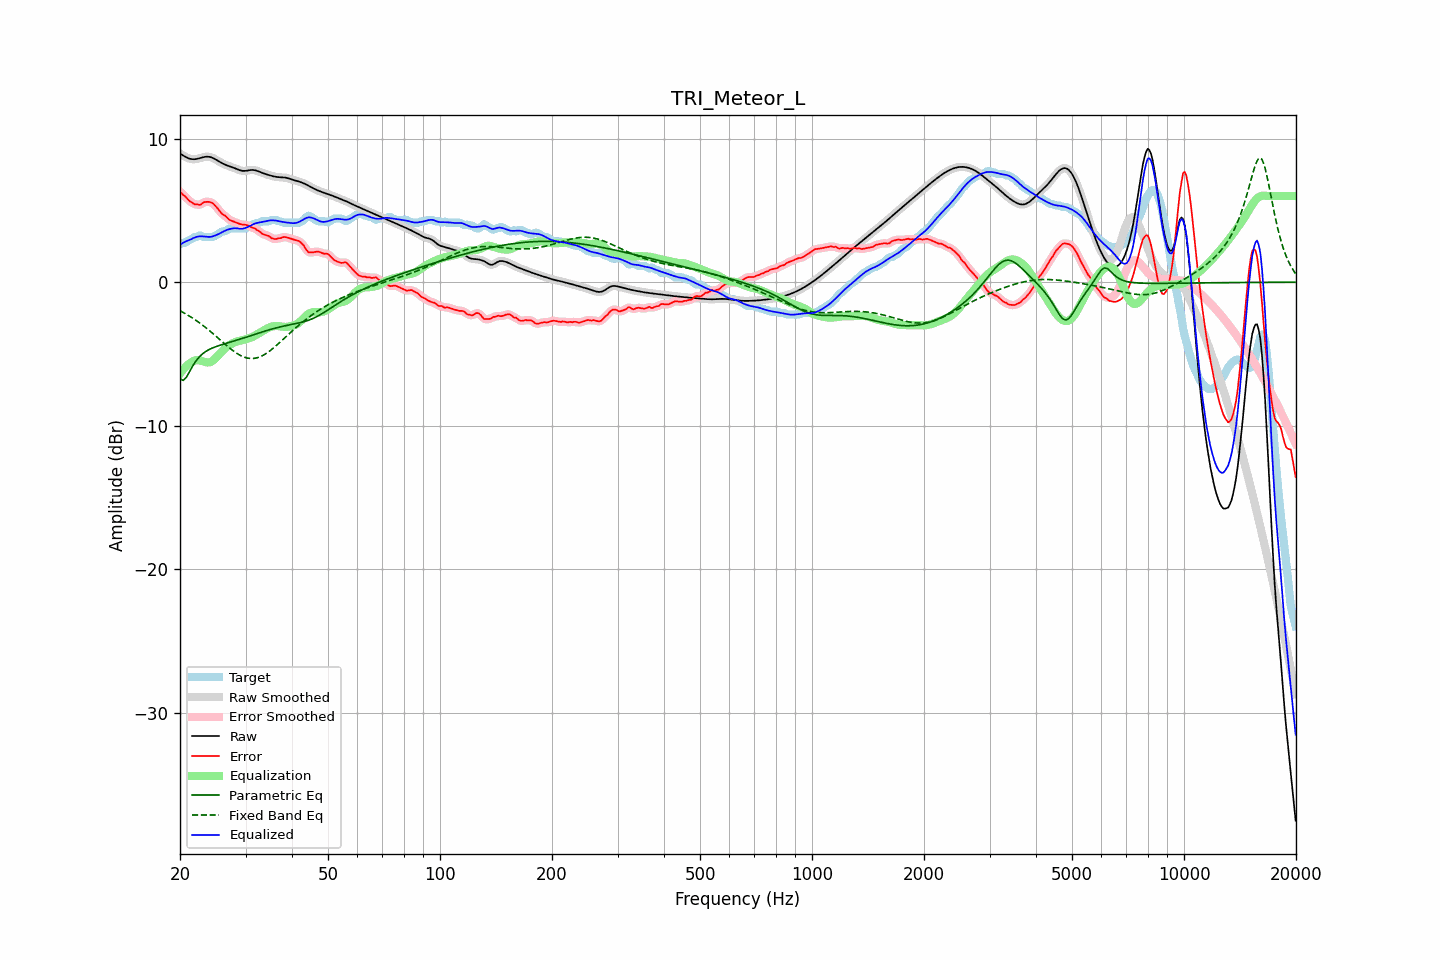

The table this chart was drawn from, first rows:
frequency, raw, error, smoothed, error_smoothed, equalization, parametric_eq, fixed_band_eq, equalized_raw, equalized_smoothed, target
20.00, 8.97, 6.32, 8.97, 6.31, -6.37, -6.73, -1.99, 2.60, 2.60, 2.65
20.20, 8.90, 6.20, 8.89, 6.21, -6.22, -6.78, -2.05, 2.68, 2.68, 2.70
20.40, 8.83, 6.08, 8.82, 6.10, -6.08, -6.84, -2.11, 2.75, 2.75, 2.75
20.61, 8.76, 6.01, 8.76, 5.99, -5.95, -6.73, -2.17, 2.81, 2.81, 2.75
20.81, 8.70, 5.88, 8.70, 5.88, -5.84, -6.61, -2.23, 2.86, 2.86, 2.82
21.02, 8.65, 5.76, 8.65, 5.77, -5.74, -6.42, -2.30, 2.91, 2.91, 2.89
21.23, 8.60, 5.65, 8.61, 5.66, -5.65, -6.22, -2.37, 2.95, 2.95, 2.95
21.44, 8.58, 5.57, 8.58, 5.57, -5.58, -6.02, -2.44, 3.00, 3.00, 3.01
21.66, 8.57, 5.51, 8.57, 5.50, -5.51, -5.82, -2.51, 3.06, 3.06, 3.06
21.87, 8.57, 5.43, 8.57, 5.46, -5.46, -5.64, -2.58, 3.11, 3.11, 3.14
22.09, 8.58, 5.44, 8.58, 5.42, -5.43, -5.47, -2.66, 3.15, 3.15, 3.15
22.31, 8.60, 5.42, 8.60, 5.40, -5.43, -5.34, -2.74, 3.18, 3.18, 3.18
22.54, 8.63, 5.39, 8.63, 5.41, -5.44, -5.20, -2.82, 3.19, 3.19, 3.25
22.76, 8.66, 5.42, 8.67, 5.44, -5.47, -5.09, -2.90, 3.20, 3.20, 3.25
22.99, 8.70, 5.50, 8.70, 5.50, -5.50, -4.99, -2.99, 3.20, 3.19, 3.20
23.22, 8.72, 5.58, 8.72, 5.56, -5.54, -4.91, -3.07, 3.19, 3.19, 3.15
23.45, 8.74, 5.60, 8.74, 5.60, -5.57, -4.82, -3.16, 3.17, 3.17, 3.15
23.69, 8.75, 5.60, 8.75, 5.61, -5.59, -4.76, -3.25, 3.16, 3.16, 3.15
23.92, 8.74, 5.59, 8.74, 5.60, -5.58, -4.70, -3.34, 3.16, 3.15, 3.15
24.16, 8.72, 5.57, 8.72, 5.57, -5.55, -4.64, -3.44, 3.16, 3.16, 3.15
24.40, 8.68, 5.53, 8.68, 5.52, -5.49, -4.59, -3.53, 3.18, 3.18, 3.15
24.65, 8.63, 5.44, 8.63, 5.44, -5.41, -4.54, -3.63, 3.22, 3.22, 3.18
24.89, 8.57, 5.32, 8.57, 5.33, -5.31, -4.50, -3.72, 3.26, 3.26, 3.24
25.14, 8.50, 5.19, 8.50, 5.19, -5.19, -4.46, -3.82, 3.31, 3.31, 3.31
25.39, 8.43, 5.06, 8.43, 5.05, -5.07, -4.42, -3.92, 3.36, 3.36, 3.38
25.65, 8.37, 4.91, 8.37, 4.91, -4.95, -4.39, -4.02, 3.42, 3.42, 3.46
25.91, 8.30, 4.78, 8.30, 4.80, -4.83, -4.35, -4.12, 3.48, 3.48, 3.52
26.16, 8.24, 4.70, 8.25, 4.70, -4.71, -4.32, -4.22, 3.54, 3.54, 3.55
26.43, 8.19, 4.64, 8.19, 4.62, -4.60, -4.28, -4.31, 3.59, 3.59, 3.55
26.69, 8.15, 4.53, 8.15, 4.53, -4.51, -4.25, -4.41, 3.64, 3.64, 3.62
26.96, 8.11, 4.42, 8.11, 4.43, -4.43, -4.22, -4.50, 3.68, 3.68, 3.68
27.23, 8.07, 4.32, 8.07, 4.34, -4.36, -4.18, -4.59, 3.71, 3.71, 3.75
27.50, 8.03, 4.29, 8.03, 4.28, -4.30, -4.15, -4.68, 3.73, 3.73, 3.75
27.77, 7.99, 4.24, 7.99, 4.24, -4.24, -4.12, -4.77, 3.75, 3.75, 3.75
28.05, 7.95, 4.20, 7.95, 4.20, -4.19, -4.08, -4.85, 3.76, 3.76, 3.75
28.33, 7.90, 4.15, 7.90, 4.15, -4.14, -4.05, -4.93, 3.76, 3.76, 3.75
28.62, 7.85, 4.11, 7.85, 4.11, -4.11, -4.01, -5.00, 3.75, 3.75, 3.75
28.90, 7.81, 4.07, 7.81, 4.07, -4.08, -3.98, -5.06, 3.73, 3.73, 3.75
29.19, 7.78, 4.03, 7.78, 4.04, -4.06, -3.94, -5.12, 3.73, 3.72, 3.75
29.48, 7.76, 4.01, 7.76, 4.02, -4.03, -3.91, -5.17, 3.73, 3.73, 3.75
29.78, 7.75, 4.01, 7.75, 4.01, -4.00, -3.87, -5.22, 3.76, 3.75, 3.75
30.08, 7.76, 4.00, 7.76, 3.99, -3.97, -3.84, -5.25, 3.79, 3.79, 3.76
30.38, 7.78, 3.96, 7.78, 3.96, -3.94, -3.80, -5.28, 3.84, 3.84, 3.82
30.68, 7.80, 3.91, 7.80, 3.91, -3.91, -3.76, -5.30, 3.89, 3.89, 3.89
30.99, 7.82, 3.85, 7.82, 3.86, -3.87, -3.73, -5.31, 3.95, 3.95, 3.96
31.30, 7.82, 3.80, 7.82, 3.81, -3.82, -3.69, -5.31, 4.01, 4.01, 4.02
31.61, 7.82, 3.77, 7.81, 3.76, -3.76, -3.65, -5.31, 4.06, 4.06, 4.05
31.93, 7.79, 3.72, 7.79, 3.71, -3.69, -3.61, -5.29, 4.10, 4.10, 4.07
32.24, 7.76, 3.62, 7.76, 3.65, -3.62, -3.58, -5.26, 4.13, 4.13, 4.13
32.57, 7.72, 3.57, 7.72, 3.56, -3.56, -3.54, -5.22, 4.16, 4.16, 4.15
32.89, 7.67, 3.50, 7.67, 3.48, -3.49, -3.51, -5.18, 4.18, 4.18, 4.17
33.22, 7.63, 3.38, 7.63, 3.41, -3.43, -3.47, -5.13, 4.19, 4.20, 4.25
33.55, 7.58, 3.34, 7.58, 3.34, -3.36, -3.43, -5.07, 4.22, 4.22, 4.25
33.89, 7.54, 3.30, 7.54, 3.30, -3.30, -3.40, -5.01, 4.25, 4.25, 4.25
34.23, 7.51, 3.26, 7.51, 3.27, -3.24, -3.36, -4.93, 4.27, 4.27, 4.25
34.57, 7.47, 3.23, 7.47, 3.21, -3.18, -3.33, -4.86, 4.30, 4.30, 4.25
34.92, 7.44, 3.15, 7.44, 3.15, -3.13, -3.30, -4.77, 4.31, 4.31, 4.29
35.27, 7.41, 3.06, 7.41, 3.08, -3.09, -3.27, -4.69, 4.32, 4.32, 4.35
35.62, 7.38, 3.04, 7.38, 3.03, -3.07, -3.23, -4.59, 4.31, 4.31, 4.35
35.97, 7.36, 3.01, 7.36, 3.01, -3.05, -3.20, -4.50, 4.30, 4.30, 4.35
... 635 more rows
